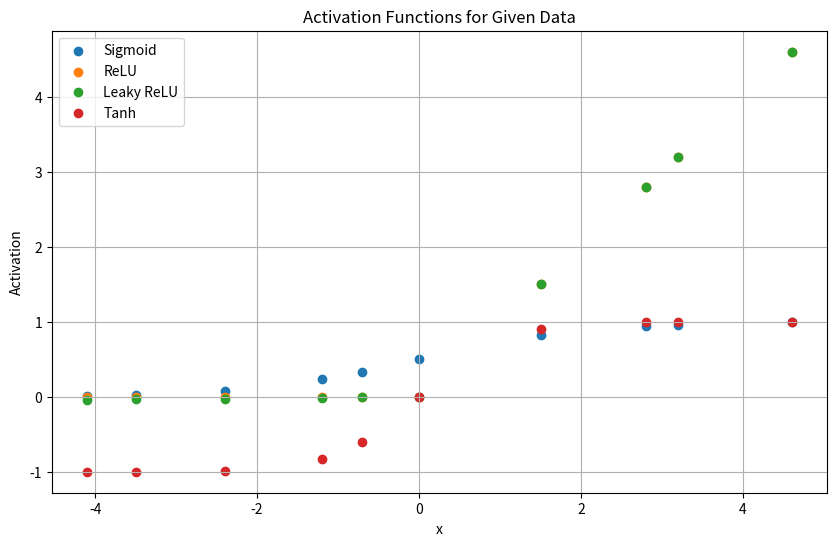

This chart was generated by the following Python code:
import numpy as np
import matplotlib.pyplot as plt

def sigmoid(x):
    return 1 / (1 + np.exp(-np.array(x)))  # Convert x to a NumPy array

def relu(x):
    return np.maximum(0, x)

def leaky_relu(x, alpha=0.01):
    x = np.array(x)  # Convert x to a NumPy array
    return np.where(x > 0, x, alpha * x)

def tanh(x):
    return np.tanh(x)

# Given data
random_values = [-3.5, -1.2, 0, 2.8, -4.1, 1.5, -0.7, 3.2, -2.4, 4.6]

# Calculate activations for given data
sigmoid_y = sigmoid(random_values)
relu_y = relu(random_values)
leaky_relu_y = leaky_relu(random_values)
tanh_y = tanh(random_values)

# Plot activations for given data
plt.figure(figsize=(10, 6))
plt.scatter(random_values, sigmoid_y, label='Sigmoid')
plt.scatter(random_values, relu_y, label='ReLU')
plt.scatter(random_values, leaky_relu_y, label='Leaky ReLU')
plt.scatter(random_values, tanh_y, label='Tanh')
plt.legend()
plt.xlabel('x')
plt.ylabel('Activation')
plt.title('Activation Functions for Given Data')
plt.grid(True)
plt.show()